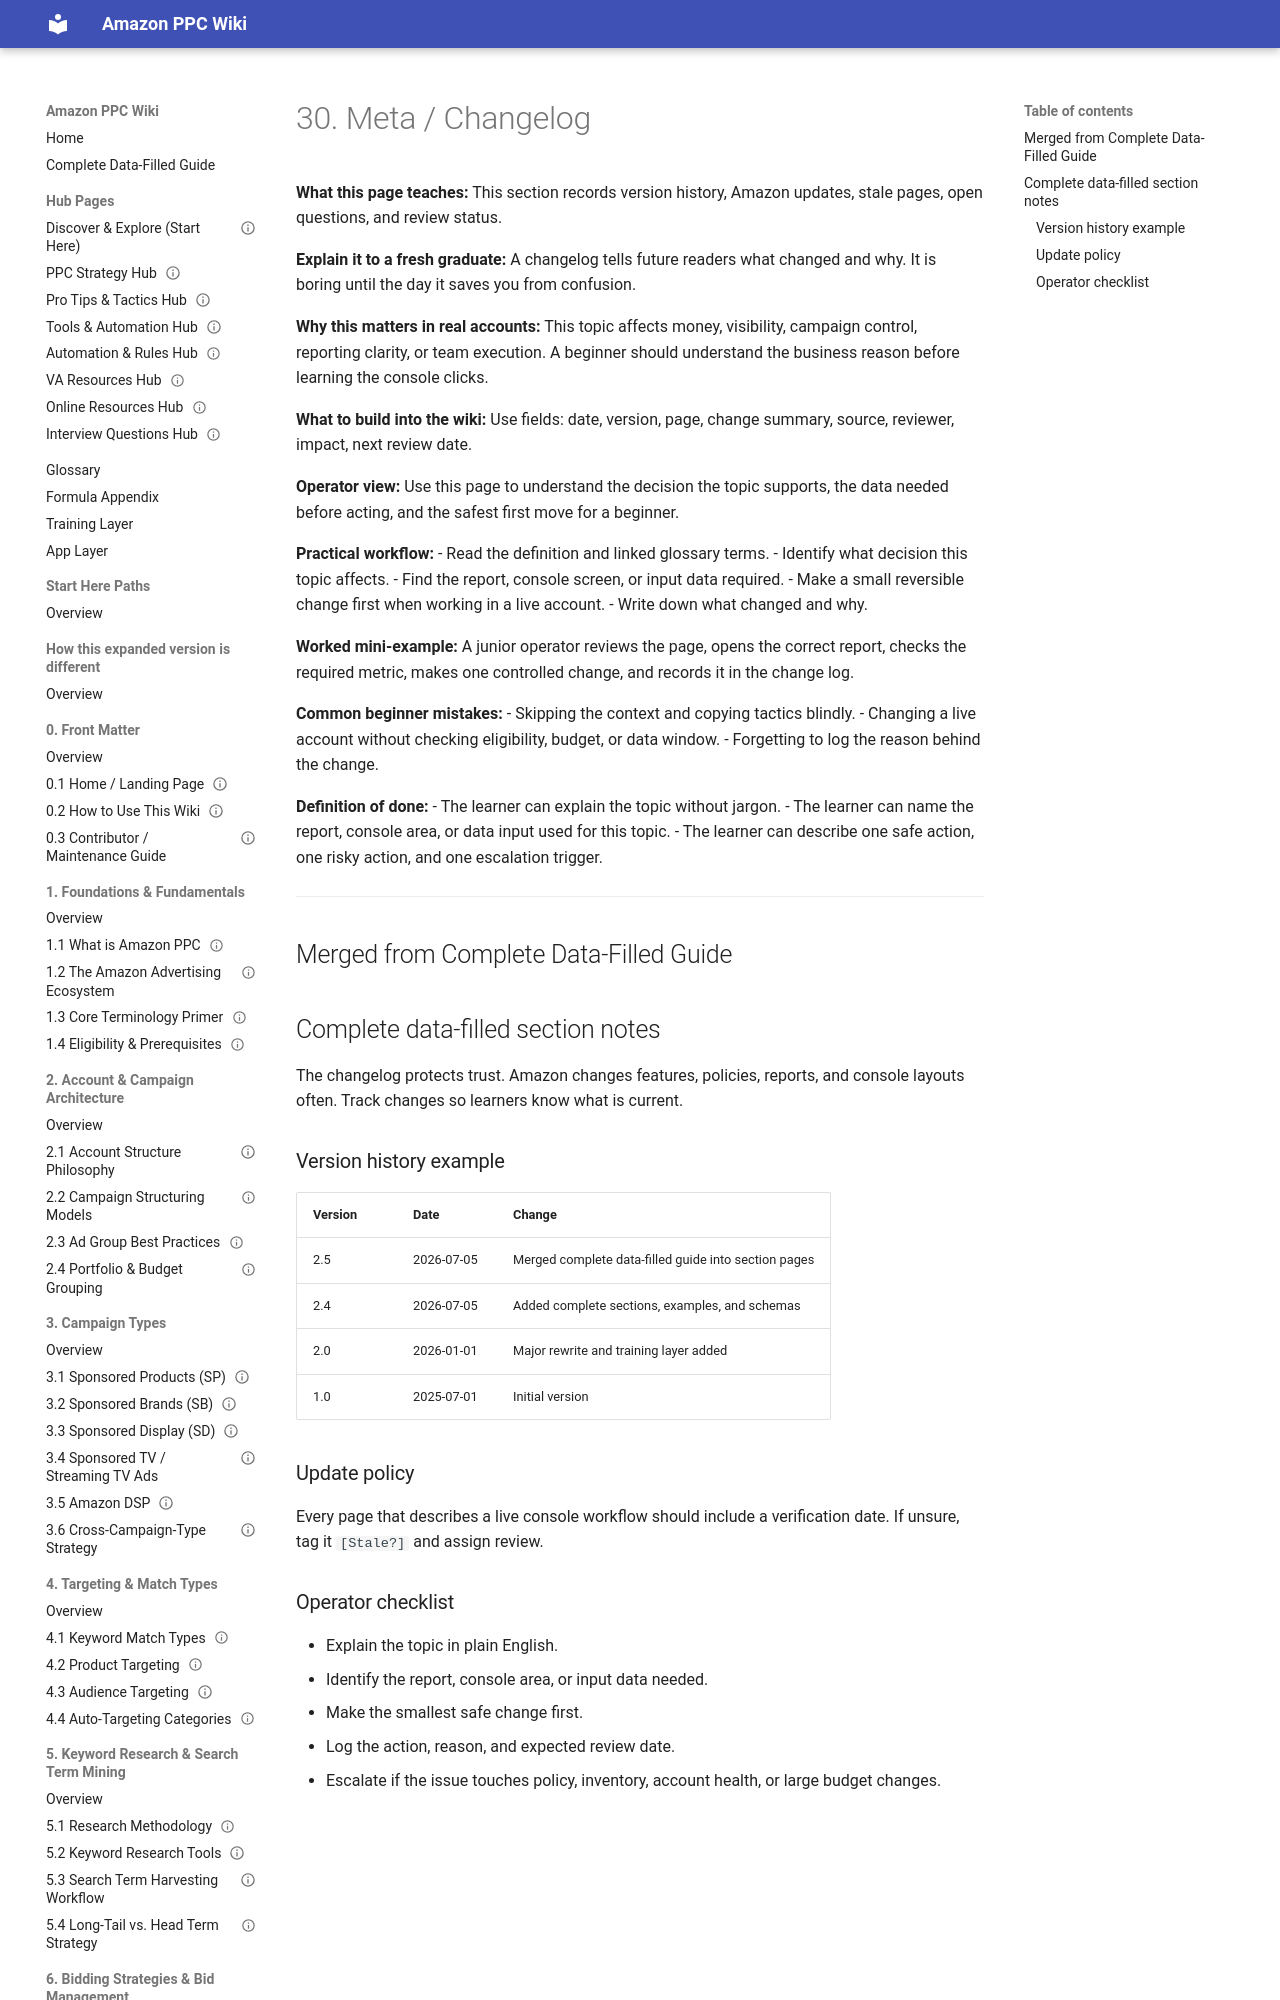

repository: projectamazonph/Amazon-Wiki · page: sections/30-30-meta-changelog/30-30-meta-changelog/index.html · generator: mkdocs

---
title: "30. Meta / Changelog"
page_id: "30"
section: "30. Meta / Changelog"
learner_level: "Foundational"
topic_tags: ["amazon-ppc"]
delivery_format: ["self-paced", "instructor-led"]
estimated_time_minutes: 15
owner: "PPC Training Team"
review_cycle: "Quarterly"
last_verified_against_live_console: null
source_doc: "Amazon_PPC_Wiki_Fresh_Graduate_Guide_EXPANDED.docx"
status: "draft-ready"
---
